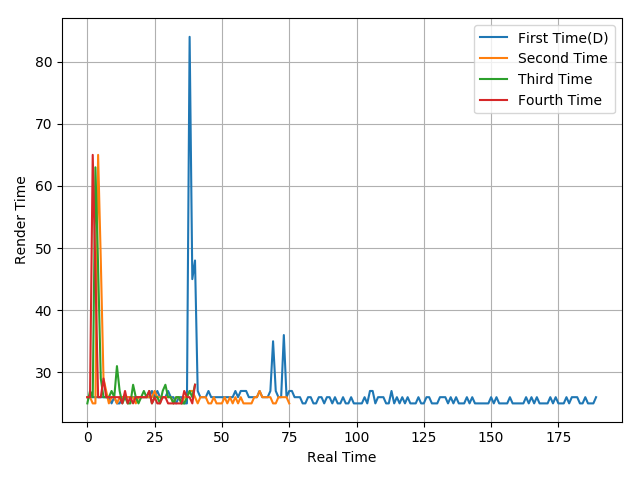

The data file committed next to this chart (first rows):
26, 26, 26, 26, 26, 26, 26, 26, 26, 25, 26, 25, 25, 26, 26, 26, 26, 26, 26, 26, 26, 26, 26, 26
26, 26, 25, 25, 65, 48, 29, 27, 25, 26, 26, 25, 26, 26, 26, 26, 26, 26, 25, 26, 26, 26, 26, 26
25, 27, 26, 63, 47, 29, 26, 26, 26, 27, 26, 31, 27, 25, 26, 25, 25, 28, 26, 25, 26, 27, 26, 27
26, 26, 65, 46, 26, 26, 29, 26, 26, 26, 26, 26, 26, 25, 27, 25, 26, 25, 26, 26, 26, 26, 26, 27
